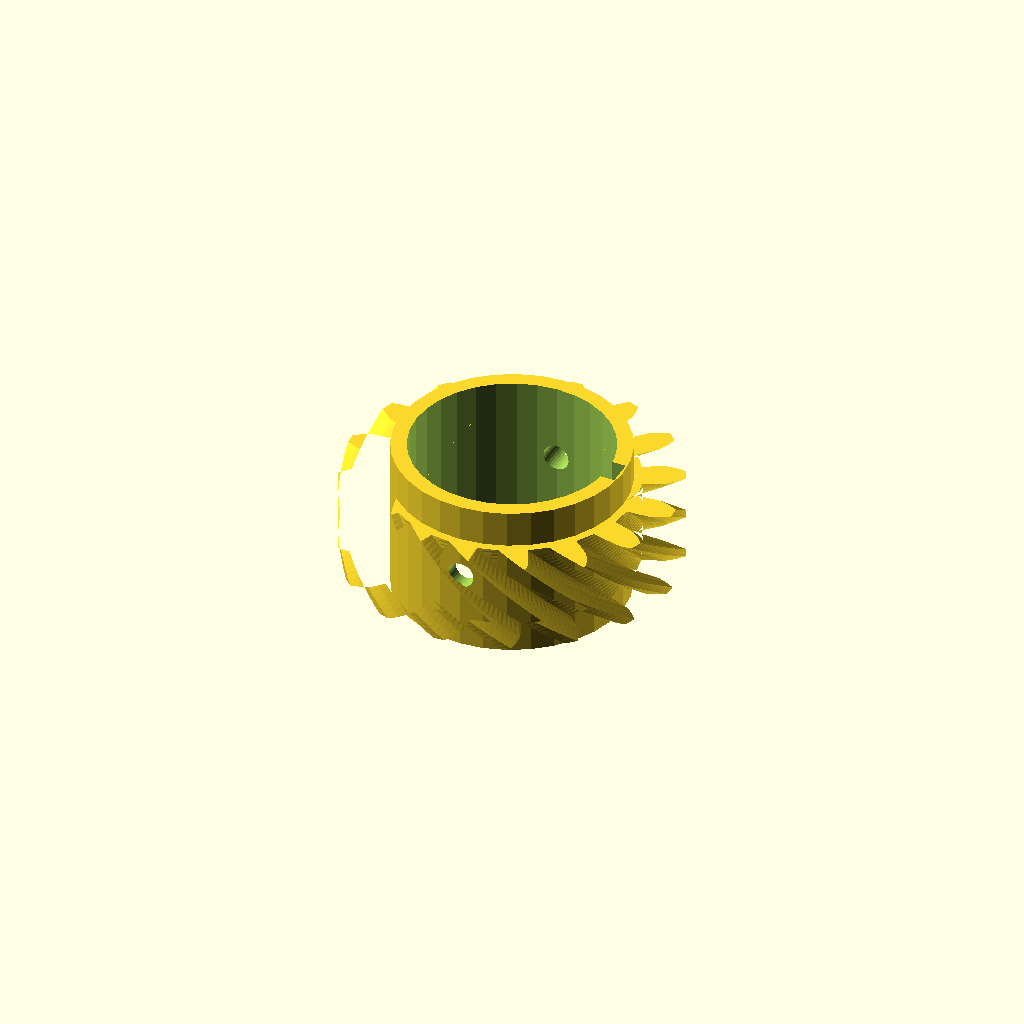
Cell 1: rendered with the file's own defaults.
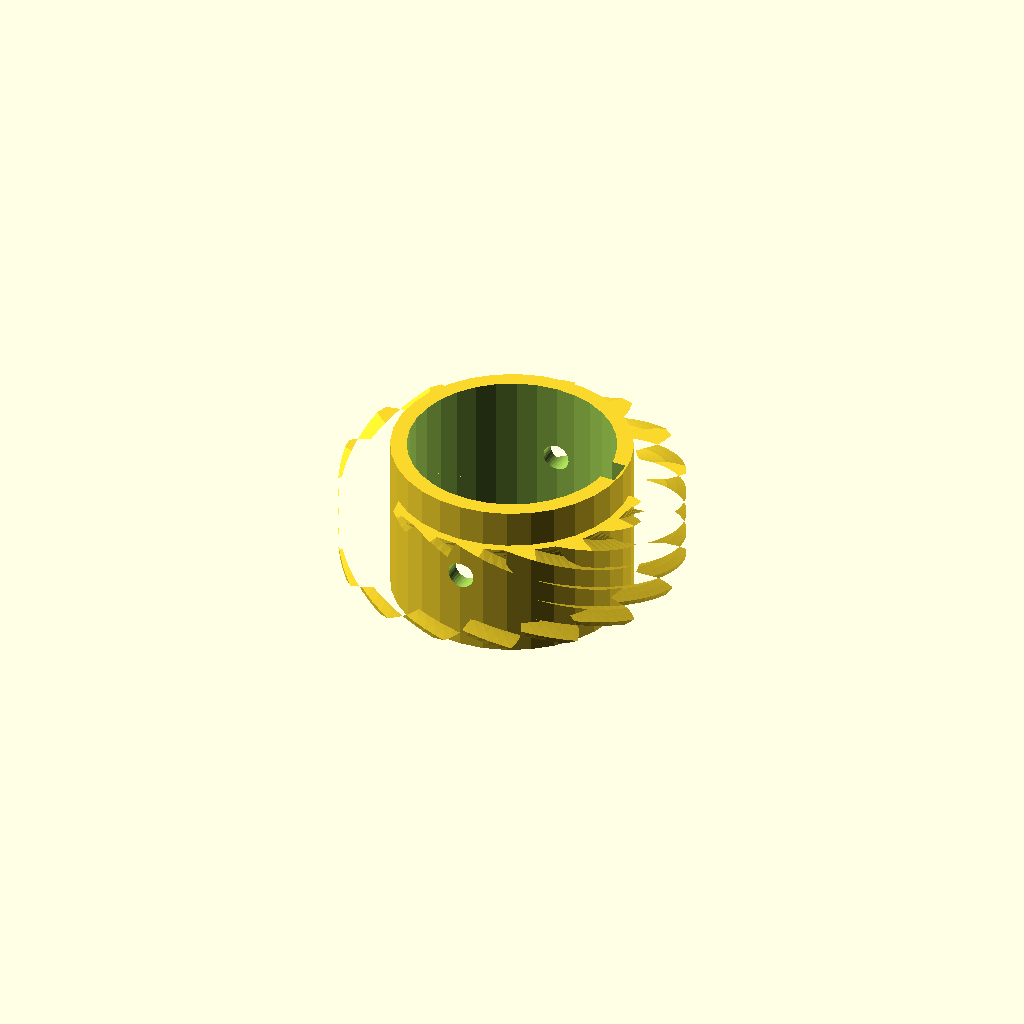
Cell 2: the same model with helix = 84.
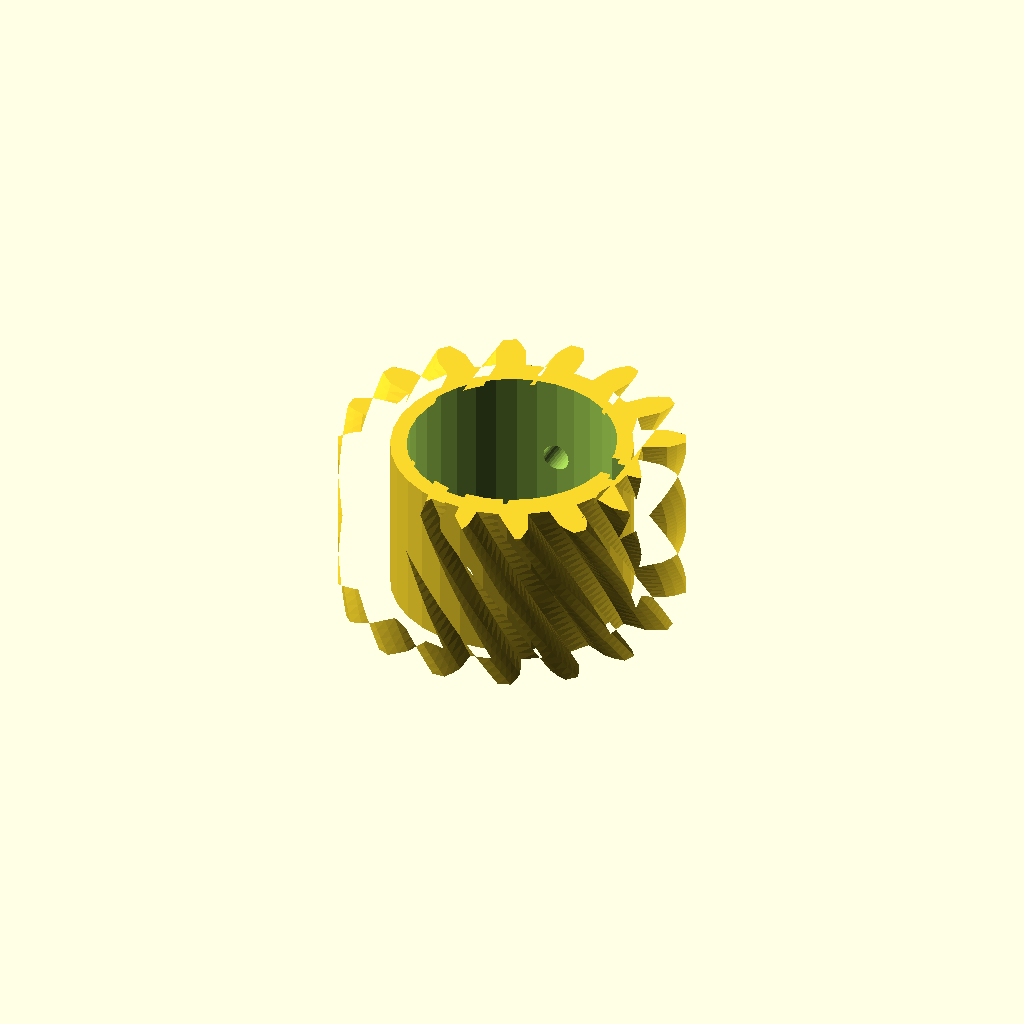
Cell 3: the same model with rim_w = 32.
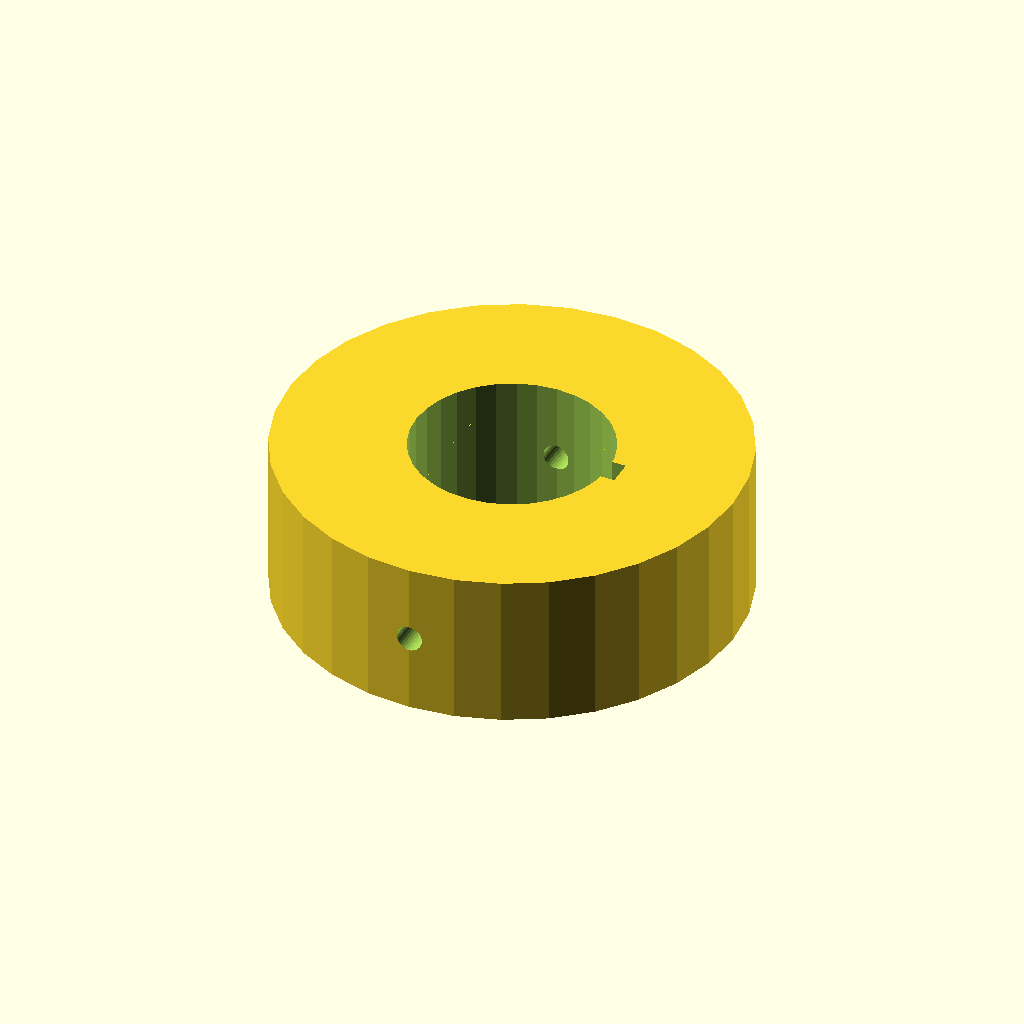
Cell 4: the same model with hub_r = 44.1.
One fixed orthographic camera (rotation 55°, 0°, 25°; colour scheme Cornfield) for every cell.
Source of the model, optional_data/data/gen3/wormwheels/part_0041.scad:
$fn = 32;

// ----------------------------------------------------------------------
// Worm wheel: z16 module 3.5, 42 degree helix, 30 mm hub
// ----------------------------------------------------------------------

// --- parameters (mm) ---
gear_module = 3.5;        // tooth module
teeth = 16;               // tooth count
helix = 42;               // helix angle of the rim
rim_w = 16;               // rim width
hub_r = 22.05;            // hub radius
hub_h = 30;               // hub height
bore_d = 38.1;            // hub bore
key_w = 5;                // keyway width
key_depth = 2.5;          // keyway depth
screw_d = 5;              // set screw thread

rim_profile = [[23.474, -2.664], [27.942, -2.725], [29.714, -2.092], [31.478, -1.165], [31.478, 1.165], [29.714, 2.092], [27.942, 2.725], [23.474, 2.664], [22.707, 6.522], [26.857, 8.176], [28.252, 9.438], [29.528, 10.97], [28.637, 13.122], [26.651, 13.303], [24.772, 13.21], [20.668, 11.444], [18.483, 14.715], [21.684, 17.831], [22.49, 19.532], [23.082, 21.435], [21.435, 23.082], [19.532, 22.49], [17.831, 21.684], [14.715, 18.483], [11.444, 20.668], [13.21, 24.772], [13.303, 26.651], [13.122, 28.637], [10.97, 29.528], [9.438, 28.252], [8.176, 26.857], [6.522, 22.707], [2.664, 23.474], [2.725, 27.942], [2.092, 29.714], [1.165, 31.478], [-1.165, 31.478], [-2.092, 29.714], [-2.725, 27.942], [-2.664, 23.474], [-6.522, 22.707], [-8.176, 26.857], [-9.438, 28.252], [-10.97, 29.528], [-13.122, 28.637], [-13.303, 26.651], [-13.21, 24.772], [-11.444, 20.668], [-14.715, 18.483], [-17.831, 21.684], [-19.532, 22.49], [-21.435, 23.082], [-23.082, 21.435], [-22.49, 19.532], [-21.684, 17.831], [-18.483, 14.715], [-20.668, 11.444], [-24.772, 13.21], [-26.651, 13.303], [-28.637, 13.122], [-29.528, 10.97], [-28.252, 9.438], [-26.857, 8.176], [-22.707, 6.522], [-23.474, 2.664], [-27.942, 2.725], [-29.714, 2.092], [-31.478, 1.165], [-31.478, -1.165], [-29.714, -2.092], [-27.942, -2.725], [-23.474, -2.664], [-22.707, -6.522], [-26.857, -8.176], [-28.252, -9.438], [-29.528, -10.97], [-28.637, -13.122], [-26.651, -13.303], [-24.772, -13.21], [-20.668, -11.444], [-18.483, -14.715], [-21.684, -17.831], [-22.49, -19.532], [-23.082, -21.435], [-21.435, -23.082], [-19.532, -22.49], [-17.831, -21.684], [-14.715, -18.483], [-11.444, -20.668], [-13.21, -24.772], [-13.303, -26.651], [-13.122, -28.637], [-10.97, -29.528], [-9.438, -28.252], [-8.176, -26.857], [-6.522, -22.707], [-2.664, -23.474], [-2.725, -27.942], [-2.092, -29.714], [-1.165, -31.478], [1.165, -31.478], [2.092, -29.714], [2.725, -27.942], [2.664, -23.474], [6.522, -22.707], [8.176, -26.857], [9.438, -28.252], [10.97, -29.528], [13.122, -28.637], [13.303, -26.651], [13.21, -24.772], [11.444, -20.668], [14.715, -18.483], [17.831, -21.684], [19.532, -22.49], [21.435, -23.082], [23.082, -21.435], [22.49, -19.532], [21.684, -17.831], [18.483, -14.715], [20.668, -11.444], [24.772, -13.21], [26.651, -13.303], [28.637, -13.122], [29.528, -10.97], [28.252, -9.438], [26.857, -8.176], [22.707, -6.522]];

difference() {
  union() {
    /* rim, twisted to stand in for the helical worm teeth */
    translate([0, 0, (hub_h - rim_w) / 2]) linear_extrude(height = rim_w, twist = helix, slices = 24) polygon(rim_profile);
    /* hub */
    cylinder(h = hub_h, d = 2 * hub_r);
  }
  /* bore */
  translate([0, 0, -2.5]) cylinder(h = hub_h + 5, d = bore_d);
  /* keyway, milled through the whole hub */
  translate([bore_d / 2 - key_depth, -key_w / 2, -2.5]) cube([key_depth + 2.5, key_w, hub_h + 5]);
  /* set screw hole straight through the hub wall */
  translate([0, -hub_r - 2.5, hub_h / 2]) rotate([-90, 0, 0]) cylinder(h = 2 * hub_r + 5, d = screw_d);
}
Customizer parameters (derived from the source; name, type, default, range or options):
gear_module: number, default 3.5
teeth: number, default 16
helix: number, default 42
rim_w: number, default 16
hub_r: number, default 22.05
hub_h: number, default 30
bore_d: number, default 38.1
key_w: number, default 5
key_depth: number, default 2.5
screw_d: number, default 5
